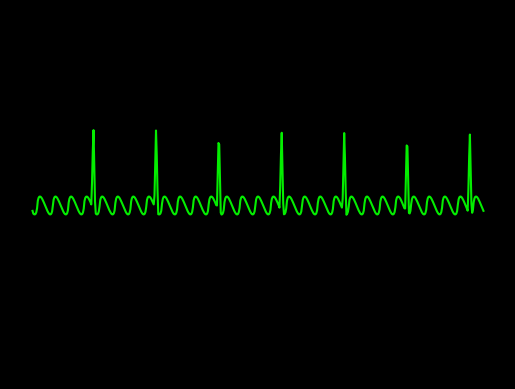

Python code for this plot:
import numpy as np
import math
import matplotlib.pyplot as plt
plt.style.use('dark_background')

#pwav
def f_wav(x,a_fwav,d_fwav,t_fwav,li):
    l=li
    a=a_fwav

    for i in range(len(x)):
        x[i]=x[i]+t_fwav

    b=(2*l)/d_fwav
    n=100
    f1=(a/(2*b)*(2-b))

    f2=np.zeros(len(x))

    #harm1=np.empty(shape= (0,600),dtype= (float))
    harm=np.zeros(len(x))
    #print(p2)
    #print(harm1)
    #len(p2)
    #len(harm1)
    for j in range(n+1):
        for i in range(600):
            #harm[i] = (((math.sin((math.pi/(2*b))*(b-(2*(j+1)))))/(b-(2*(j+1)))+(math.sin((math.pi/(2*b))*(b+(2*(j+1)))))/(b+(2*(j+1))))*(2/math.pi))*math.cos(((j+1)*math.pi*x[i])/l)
            harm[i] = ((2*b*a)/(math.pi*math.pi*(j+1)*(j+1))*((1/math.pi*math.pi)*math.sin((j+1)*math.pi*x[i]/l)))
            f2[i]=f2[i]+harm[i]
        #print(type(p2))
    
    fwav=f2.copy()
    fwav=f2+f1-0.035-0.3
    return fwav

#qrs
def qrs_wav(x,a_qrswav,d_qrswav,t_qrswav,li):
    l=li2

    for i in range(len(x)):
        x[i]=x[i]+t_qrswav

    a=a_qrswav

    a_pwav=0.25
    d_pwav=0.20
    t_pwav=0.2 

    b2=(2*l)/d_pwav
    b=(2*l)/d_qrswav
    n=100
    qrs1=(a/(2*b))*(2-b)
    qrs2=[]

    harm=[]

    qrs2=np.zeros(len(x))
    harm=np.zeros(len(x))

    for j in range(n+1):
        for i in range(600):       
            harm[i]=(((2*b*a)/((j+1)*(j+1)*math.pi*math.pi))*(1-math.cos(((j+1)*math.pi)/b)))*math.cos(((j+1)*math.pi*x[i])/l)
            qrs2[i]=qrs2[i]+harm[i]
   
    qrswav=qrs2.copy()
    qrswav=(qrs1+qrs2+1)
    return qrswav

x=np.arange(0.01,6+0.01,0.01)
#print (a)
li=30/290
li2=30/72  
    
a_fwav=0.8
d_fwav=0.2
t_fwav=-0.28

a_qrswav=1.6
d_qrswav=0.05
t_qrswav=0.015

#pwav output
x1=np.arange(0.01,6+0.01,0.01)
#print(x1)
fwav=f_wav(x1,a_fwav,d_fwav,t_fwav,li)

#qrswav output
x2=np.arange(0.01,6+0.01,0.01)
#print(x3)
qrswav=qrs_wav(x2,a_qrswav,d_qrswav,t_qrswav,li2)

#ecg output
ecg=np.zeros(len(x))
for i in range(600):
    ecg[i]=fwav[i]+qrswav[i]


#fig, axs = plt.subplots(6)
a=np.arange(0.01,6+0.01,0.01)
#axs[0].plot(a,pwav)
#axs[1].plot(a,qwav)
#axs[2].plot(a,qrswav)
#axs[3].plot(a,swav)
#axs[4].plot(a,twav)
#axs[5].plot(a,ecg)


#plt.plot(a,ecg)

axes = plt.gca()
#axes.set_xlim([xmin,xmax])
ymin=-3
ymax=4
axes.set_ylim([ymin,ymax])

plt.plot(a,ecg,color="#04ed00")
ax = plt.gca()
ax.axes.xaxis.set_visible(False)
ax.axes.yaxis.set_visible(False)
ax.axis("off")

manager = plt.get_current_fig_manager()
manager.full_screen_toggle()
plt.show()
#plot(x,ecg)